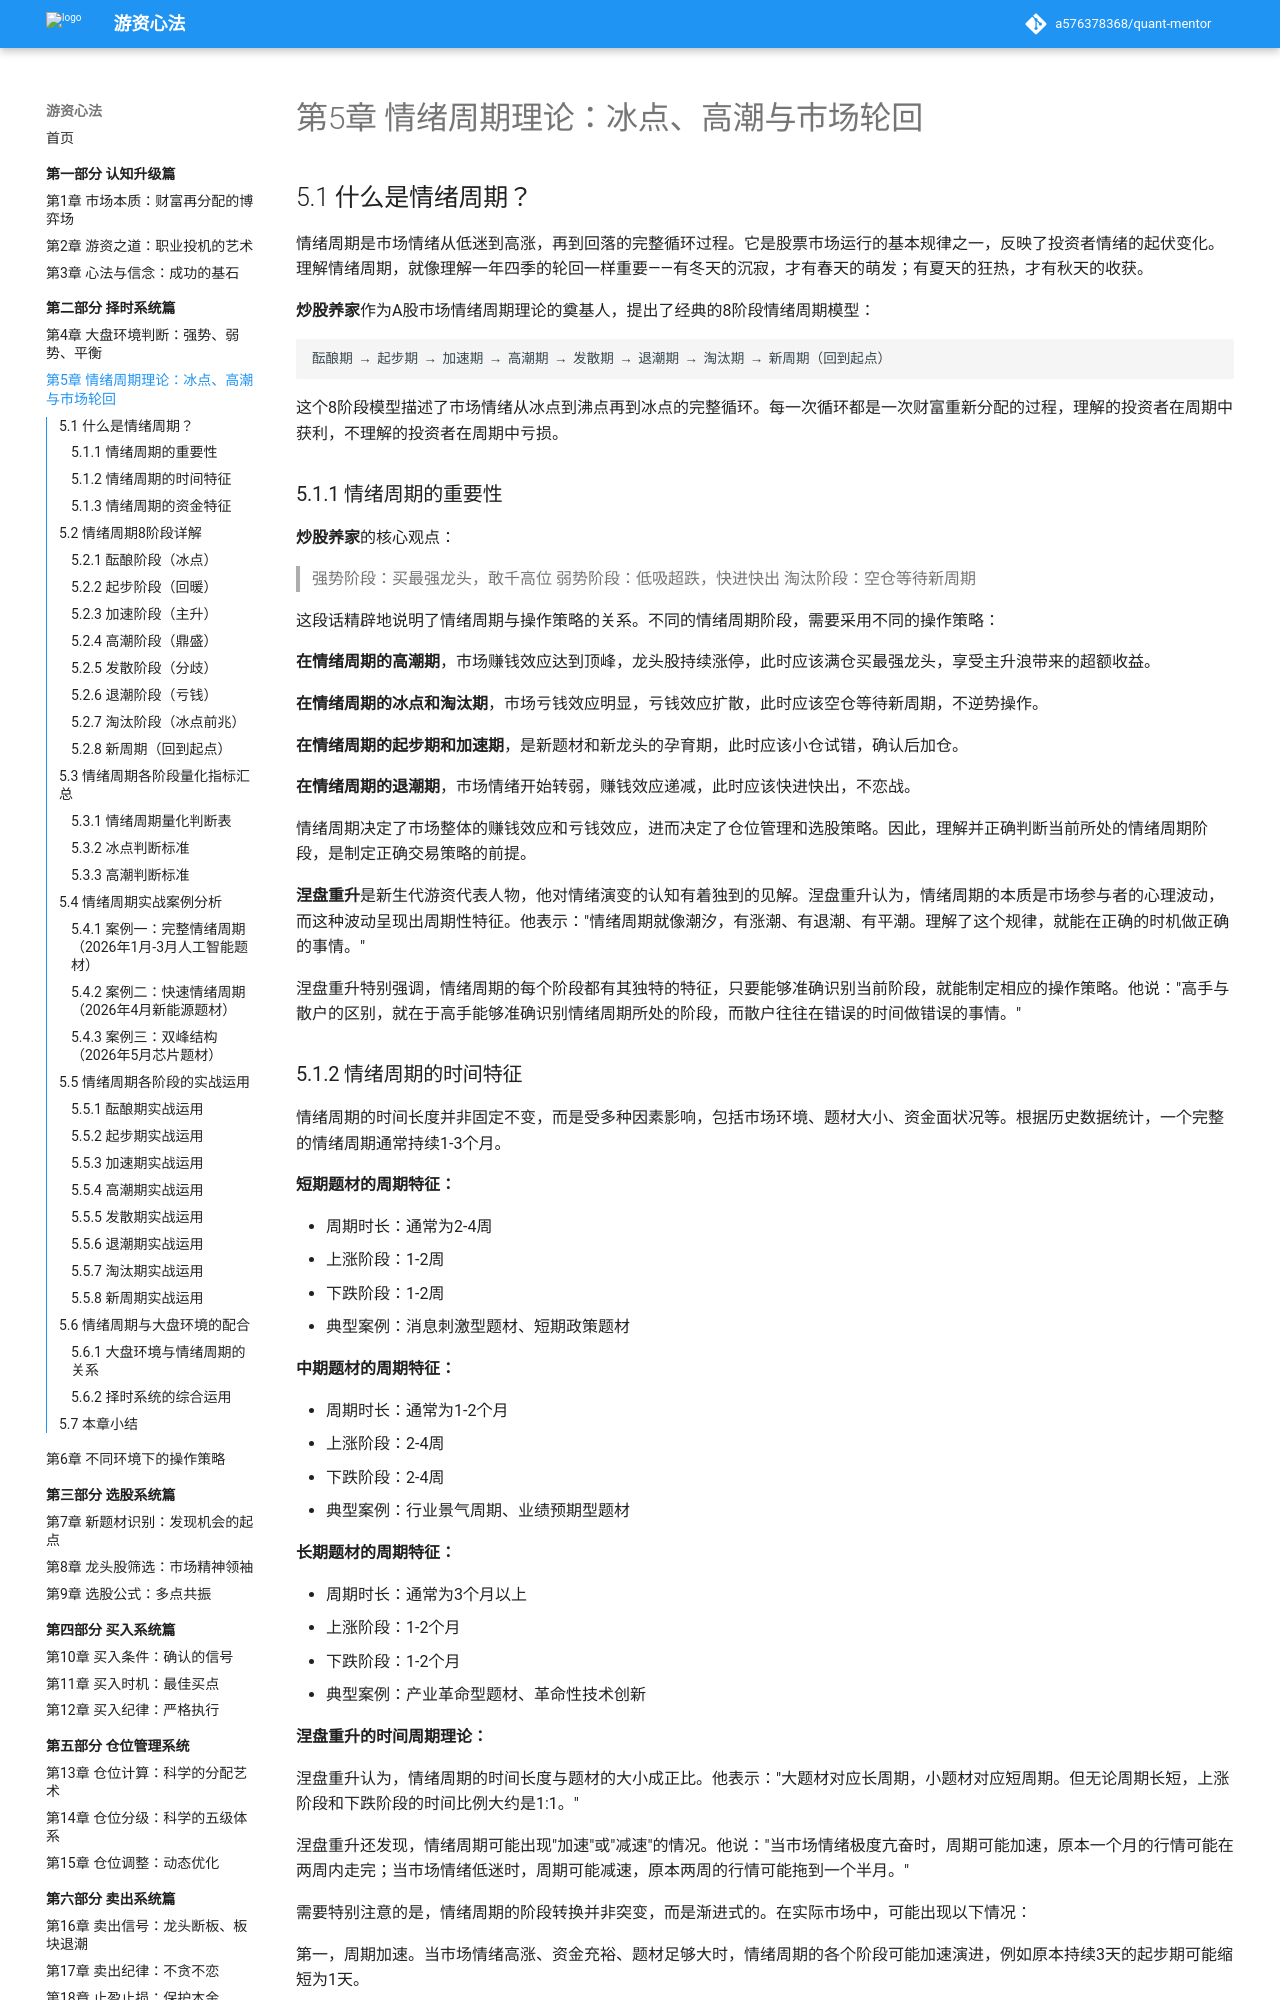

repository: a576378368/quant-mentor · page: part2-择时系统篇/05-情绪周期理论/index.html · generator: mkdocs

# 第5章 情绪周期理论：冰点、高潮与市场轮回

## 5.1 什么是情绪周期？

情绪周期是市场情绪从低迷到高涨，再到回落的完整循环过程。它是股票市场运行的基本规律之一，反映了投资者情绪的起伏变化。理解情绪周期，就像理解一年四季的轮回一样重要——有冬天的沉寂，才有春天的萌发；有夏天的狂热，才有秋天的收获。

**炒股养家**作为A股市场情绪周期理论的奠基人，提出了经典的8阶段情绪周期模型：

```
酝酿期 → 起步期 → 加速期 → 高潮期 → 发散期 → 退潮期 → 淘汰期 → 新周期（回到起点）
```

这个8阶段模型描述了市场情绪从冰点到沸点再到冰点的完整循环。每一次循环都是一次财富重新分配的过程，理解的投资者在周期中获利，不理解的投资者在周期中亏损。

### 5.1.1 情绪周期的重要性

**炒股养家**的核心观点：

> 强势阶段：买最强龙头，敢千高位
> 弱势阶段：低吸超跌，快进快出
> 淘汰阶段：空仓等待新周期

这段话精辟地说明了情绪周期与操作策略的关系。不同的情绪周期阶段，需要采用不同的操作策略：

**在情绪周期的高潮期**，市场赚钱效应达到顶峰，龙头股持续涨停，此时应该满仓买最强龙头，享受主升浪带来的超额收益。

**在情绪周期的冰点和淘汰期**，市场亏钱效应明显，亏钱效应扩散，此时应该空仓等待新周期，不逆势操作。

**在情绪周期的起步期和加速期**，是新题材和新龙头的孕育期，此时应该小仓试错，确认后加仓。

**在情绪周期的退潮期**，市场情绪开始转弱，赚钱效应递减，此时应该快进快出，不恋战。

情绪周期决定了市场整体的赚钱效应和亏钱效应，进而决定了仓位管理和选股策略。因此，理解并正确判断当前所处的情绪周期阶段，是制定正确交易策略的前提。

**涅盘重升**是新生代游资代表人物，他对情绪演变的认知有着独到的见解。涅盘重升认为，情绪周期的本质是市场参与者的心理波动，而这种波动呈现出周期性特征。他表示："情绪周期就像潮汐，有涨潮、有退潮、有平潮。理解了这个规律，就能在正确的时机做正确的事情。"

涅盘重升特别强调，情绪周期的每个阶段都有其独特的特征，只要能够准确识别当前阶段，就能制定相应的操作策略。他说："高手与散户的区别，就在于高手能够准确识别情绪周期所处的阶段，而散户往往在错误的时间做错误的事情。"
